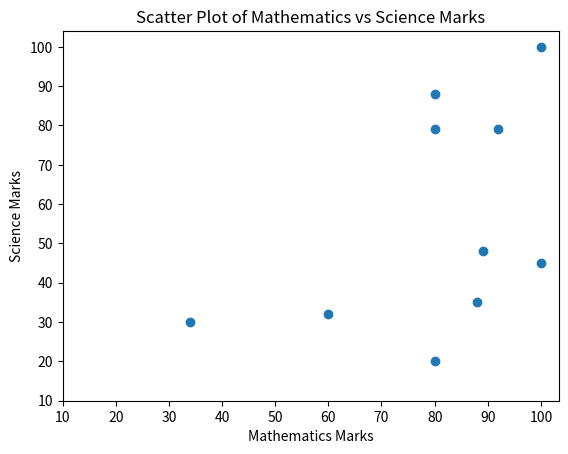

Reproduce this figure in Python.
import matplotlib.pyplot as plt

# Sample data
math_marks = [88, 92, 80, 89, 100, 80, 60, 100, 80, 34]
science_marks = [35, 79, 79, 48, 100, 88, 32, 45, 20, 30]
marks_range = [10, 20, 30, 40, 50, 60, 70, 80, 90, 100]

# Create scatter plot
plt.scatter(math_marks, science_marks)

# Axis range
plt.xticks(marks_range)
plt.yticks(marks_range)

# Labels and title
plt.xlabel("Mathematics Marks")
plt.ylabel("Science Marks")
plt.title("Scatter Plot of Mathematics vs Science Marks")

# Display plot
plt.show()
